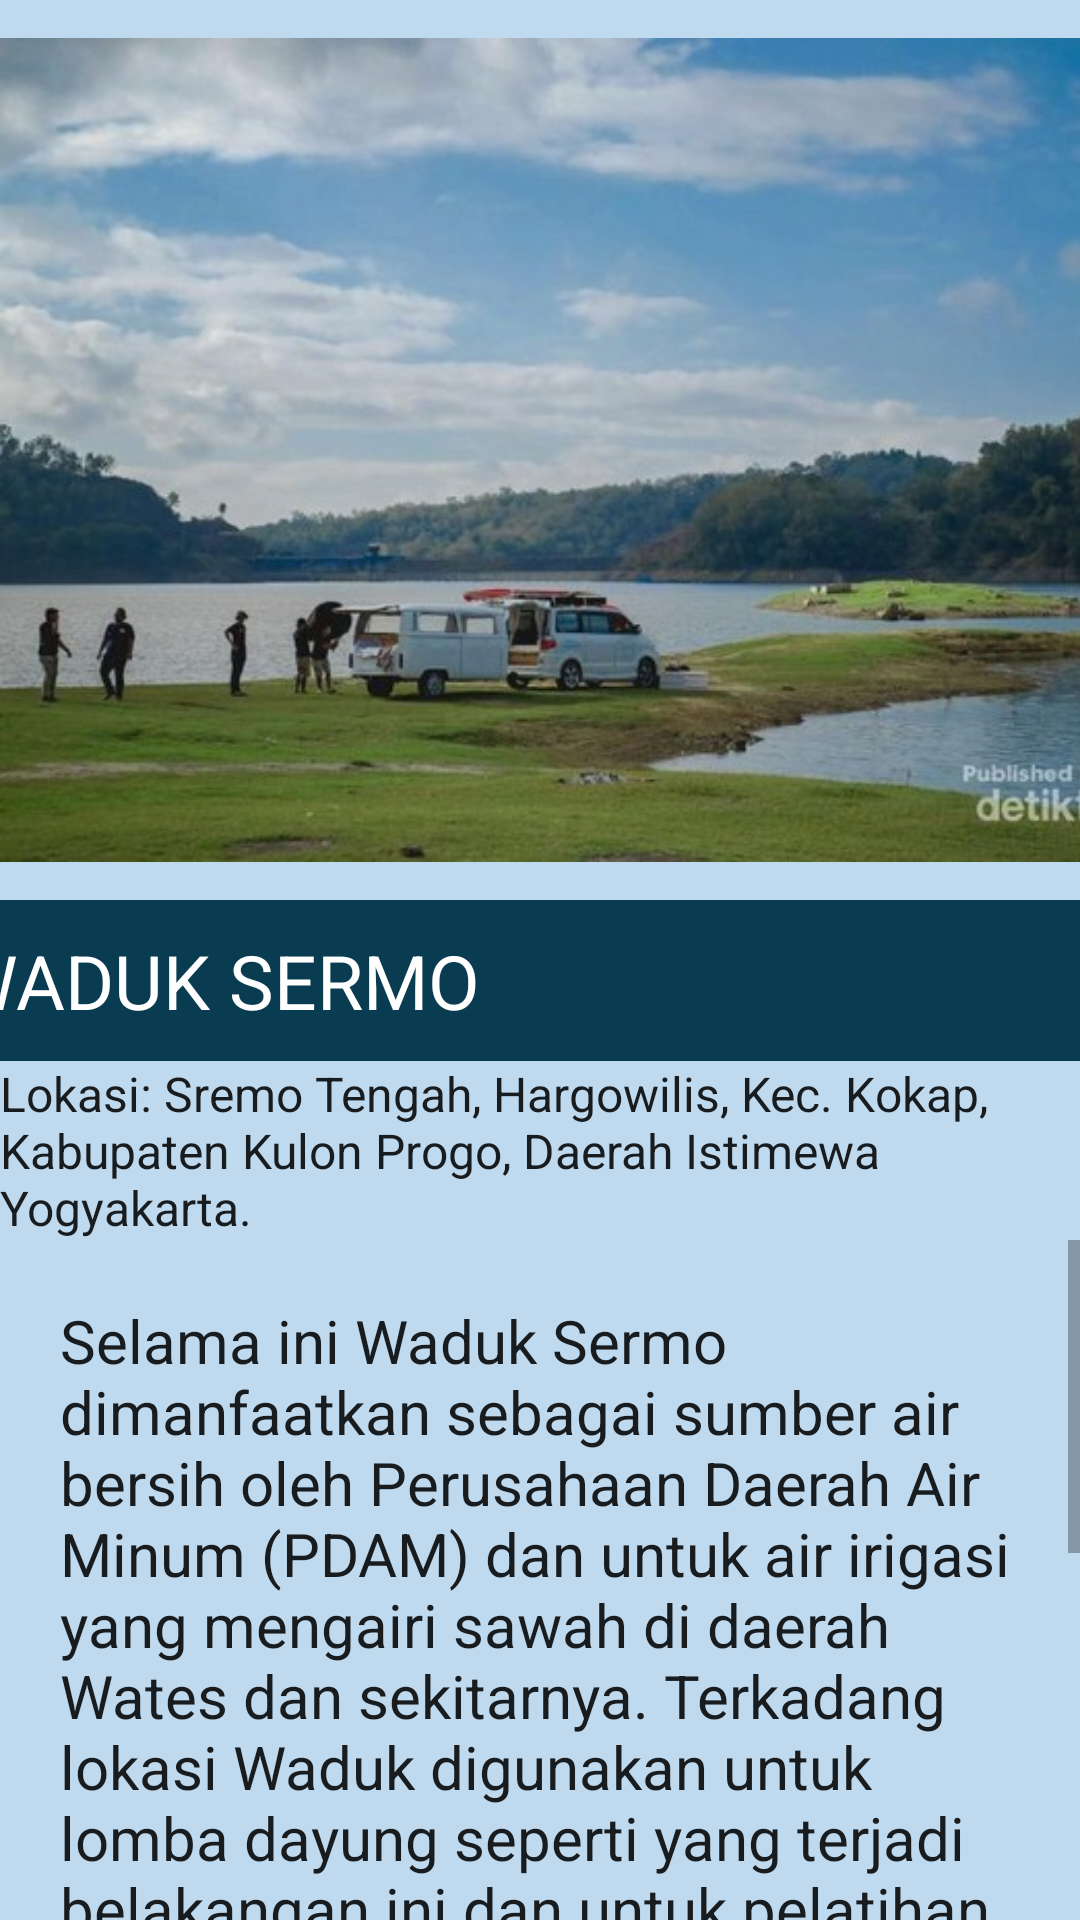

Write the Android layout XML for this screen, with the resource values it uses.
<!-- AndroidManifest.xml: application theme Theme.TravelInformation -->
<!-- res/layout/activity_waduk_sermo.xml -->
<?xml version="1.0" encoding="utf-8"?>
<LinearLayout xmlns:android="http://schemas.android.com/apk/res/android"
    xmlns:app="http://schemas.android.com/apk/res-auto"
    xmlns:tools="http://schemas.android.com/tools"
    android:layout_width="match_parent"
    android:layout_height="match_parent"
    android:background="#BFDAEF"
    android:orientation="vertical"
    tools:context=".WadukSermo">

    <ImageView
        android:layout_width="413dp"
        android:layout_height="300dp"
        android:src="@drawable/sermo" />

    <TextView
        android:layout_width="413dp"
        android:layout_height="wrap_content"
        android:layout_gravity="center"
        android:background="#093B51"
        android:padding="10dp"
        android:text="WADUK SERMO"
        android:textAppearance="@style/TextAppearance.AppCompat.Body1"
        android:textColor="#FFFFFF"
        android:textSize="25dp" />

    <TextView
        android:layout_width="wrap_content"
        android:layout_height="wrap_content"
        android:layout_gravity="center"
        android:text="Lokasi: Sremo Tengah, Hargowilis, Kec. Kokap, Kabupaten Kulon Progo, Daerah Istimewa Yogyakarta."
        android:textAppearance="@style/TextAppearance.AppCompat.Body1"
        android:textSize="16dp" />

    <ScrollView
        android:layout_width="wrap_content"
        android:layout_height="wrap_content">

        <TextView
            android:layout_width="wrap_content"
            android:layout_height="wrap_content"
            android:padding="20dp"
            android:text="@string/text2"
            android:textAppearance="@style/TextAppearance.AppCompat.Body1"
            android:textSize="20dp" />

    </ScrollView>

</LinearLayout>
<!-- resources referenced by this layout -->
<resources>
  <!-- drawable sermo: jpeg bitmap (drawable-v24, 50124 bytes) -->
  <string name="text2">
          Selama ini Waduk Sermo dimanfaatkan sebagai sumber air bersih oleh Perusahaan Daerah Air Minum (PDAM) dan untuk air irigasi yang mengairi sawah di daerah Wates dan sekitarnya. Terkadang lokasi Waduk digunakan untuk lomba dayung seperti yang terjadi belakangan ini dan untuk pelatihan bagi Akademi Angkatan Udara (AAU), juga sering dijadikan objek diskusi
          akademika tentang evaluasi geologi teknik dan kerentanan gerakan tanah di sekitar waduk tersebut (terutama pada sandaran dinding bendungan sebelah barat/kanan) Waduk ini Sering dijadikan Masyarakat Sebagai Tempat Wisata
      </string>
  <style name="Theme.TravelInformation" parent="Theme.MaterialComponents.DayNight.DarkActionBar">
          
          <item name="colorPrimary">@color/purple_500</item>
          <item name="colorPrimaryVariant">@color/purple_700</item>
          <item name="colorOnPrimary">@color/white</item>
          
          <item name="colorSecondary">@color/teal_200</item>
          <item name="colorSecondaryVariant">@color/teal_700</item>
          <item name="colorOnSecondary">@color/black</item>
          
          <item name="android:statusBarColor" tools:targetApi="l">?attr/colorPrimaryVariant</item>
          
      </style>
  <!-- not gathered from this repository: default colours our renderer supplied (Android Studio template values) -->
  <color name="purple_500">#FF6200EE</color>
  <color name="purple_700">#FF3700B3</color>
  <color name="teal_200">#FF03DAC5</color>
  <color name="teal_700">#FF018786</color>
  <color name="black">#FF000000</color>
  <color name="white">#FFFFFFFF</color>
</resources>
